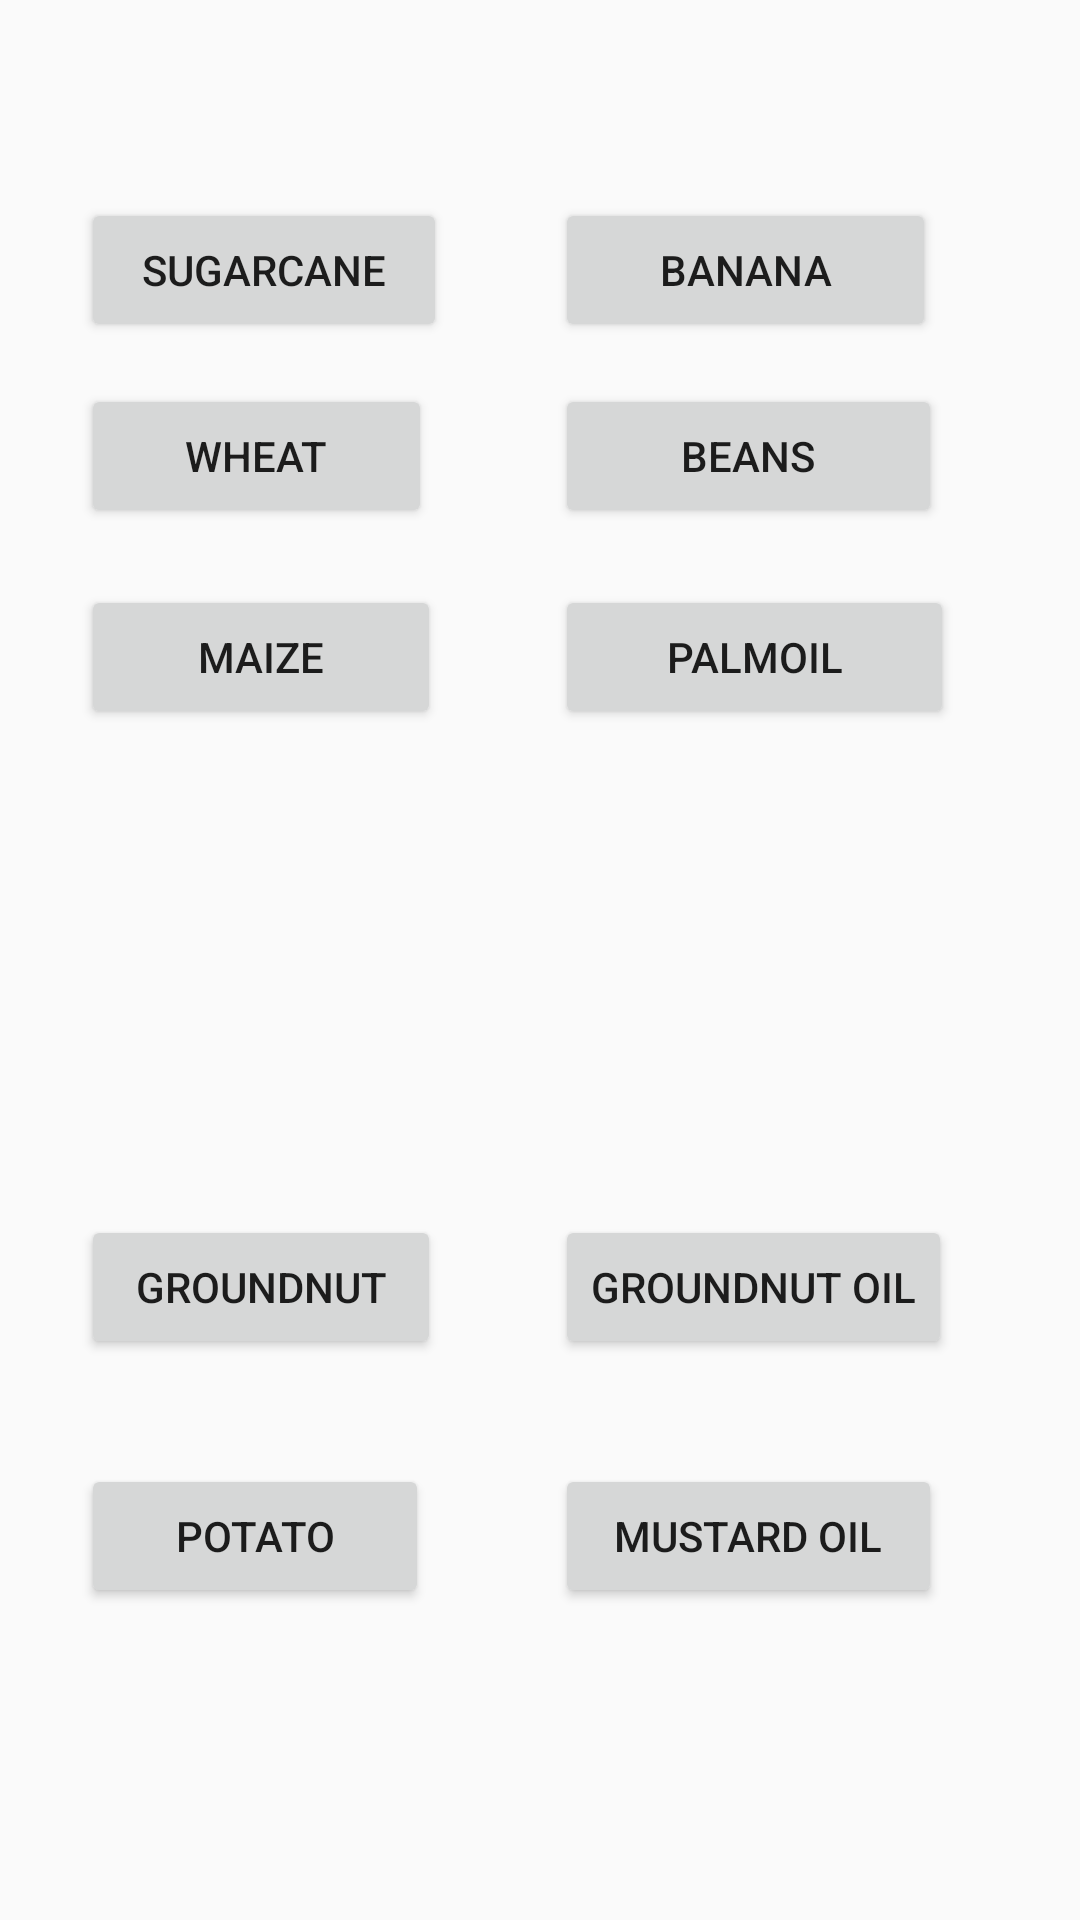

Layout XML and referenced resources for this Android screen:
<!-- AndroidManifest.xml: application theme AppTheme -->
<!-- res/layout/fragment_crops.xml -->
<?xml version="1.0" encoding="utf-8"?>
<RelativeLayout xmlns:android="http://schemas.android.com/apk/res/android"
    xmlns:tools="http://schemas.android.com/tools"
    android:layout_width="match_parent" android:layout_height="match_parent">

    <Button
        android:id="@+id/sugar"
        android:layout_width="122dp"
        android:layout_height="wrap_content"
        android:layout_alignParentStart="true"
        android:layout_alignParentTop="true"
        android:layout_marginStart="27dp"
        android:layout_marginTop="66dp"
        android:onClick="onClicksugar"
        android:text="SUGARCANE" />

    <Button
        android:id="@+id/banana"
        android:layout_width="127dp"
        android:layout_height="wrap_content"
        android:layout_alignParentEnd="true"
        android:layout_alignTop="@+id/sugar"
        android:layout_marginEnd="48dp"
        android:onClick="ban"
        android:text="BANANA" />

    <Button
        android:id="@+id/wheat"
        android:layout_width="117dp"
        android:layout_height="wrap_content"
        android:layout_alignParentTop="true"
        android:layout_alignStart="@+id/sugar"
        android:layout_marginTop="128dp"
        android:onClick="onwheat"
        android:text="WHEAT" />

    <Button
        android:id="@+id/beans"
        android:layout_width="129dp"
        android:layout_height="wrap_content"
        android:layout_alignStart="@+id/banana"
        android:layout_alignTop="@+id/wheat"
        android:onClick="onbeans"
        android:text="BEANS" />

    <Button
        android:id="@+id/maize"
        android:layout_width="120dp"
        android:layout_height="wrap_content"
        android:layout_alignParentTop="true"
        android:layout_alignStart="@+id/sugar"
        android:layout_marginTop="195dp"
        android:onClick="onmaize"
        android:text="MAIZE" />

    <Button
        android:id="@+id/palmoil"
        android:layout_width="133dp"
        android:layout_height="wrap_content"
        android:layout_alignStart="@+id/banana"
        android:layout_alignTop="@+id/maize"
        android:onClick="onpalmoil"
        android:text="PALMOIL" />

    <Button
        android:id="@+id/nut"
        android:layout_width="120dp"
        android:layout_height="wrap_content"
        android:layout_alignParentBottom="true"
        android:layout_alignStart="@+id/sugar"
        android:layout_marginBottom="187dp"
        android:onClick="onnut"
        android:text="GROUNDNUT" />

    <Button
        android:id="@+id/nutoil"
        android:layout_width="wrap_content"
        android:layout_height="wrap_content"
        android:layout_alignStart="@+id/banana"
        android:layout_alignTop="@+id/nut"
        android:onClick="onnutoil"
        android:text="GROUNDNUT OIL" />

    <Button
        android:id="@+id/potato"
        android:layout_width="116dp"
        android:layout_height="wrap_content"
        android:layout_alignParentBottom="true"
        android:layout_alignStart="@+id/sugar"
        android:layout_marginBottom="104dp"
        android:onClick="onpotato"
        android:text="POTATO" />

    <Button
        android:id="@+id/mustard"
        android:layout_width="129dp"
        android:layout_height="wrap_content"
        android:layout_alignStart="@+id/banana"
        android:layout_alignTop="@+id/potato"
        android:onClick="onmustard"
        android:text="MUSTARD OIL" />

</RelativeLayout>
<!-- resources referenced by this layout -->
<resources>
  <style name="AppTheme" parent="Theme.AppCompat.Light.DarkActionBar">
          <item name="colorPrimary">@color/colorPrimary</item>
          <item name="colorPrimaryDark">@color/colorPrimaryDark</item>
          <item name="colorAccent">@color/colorAccent</item>
          <item name="colorBackground">@color/colorBackground</item>
          <item name="colorTintedBackground">@color/colorTintedBackground</item>
      </style>
  <color name="colorPrimary">#3F51B5</color>
  <color name="colorPrimaryDark">#303F9F</color>
  <color name="colorAccent">#FF4081</color>
  <color name="colorBackground">@android:color/transparent</color>
  <color name="colorTintedBackground">#cdcdcd</color>
</resources>
